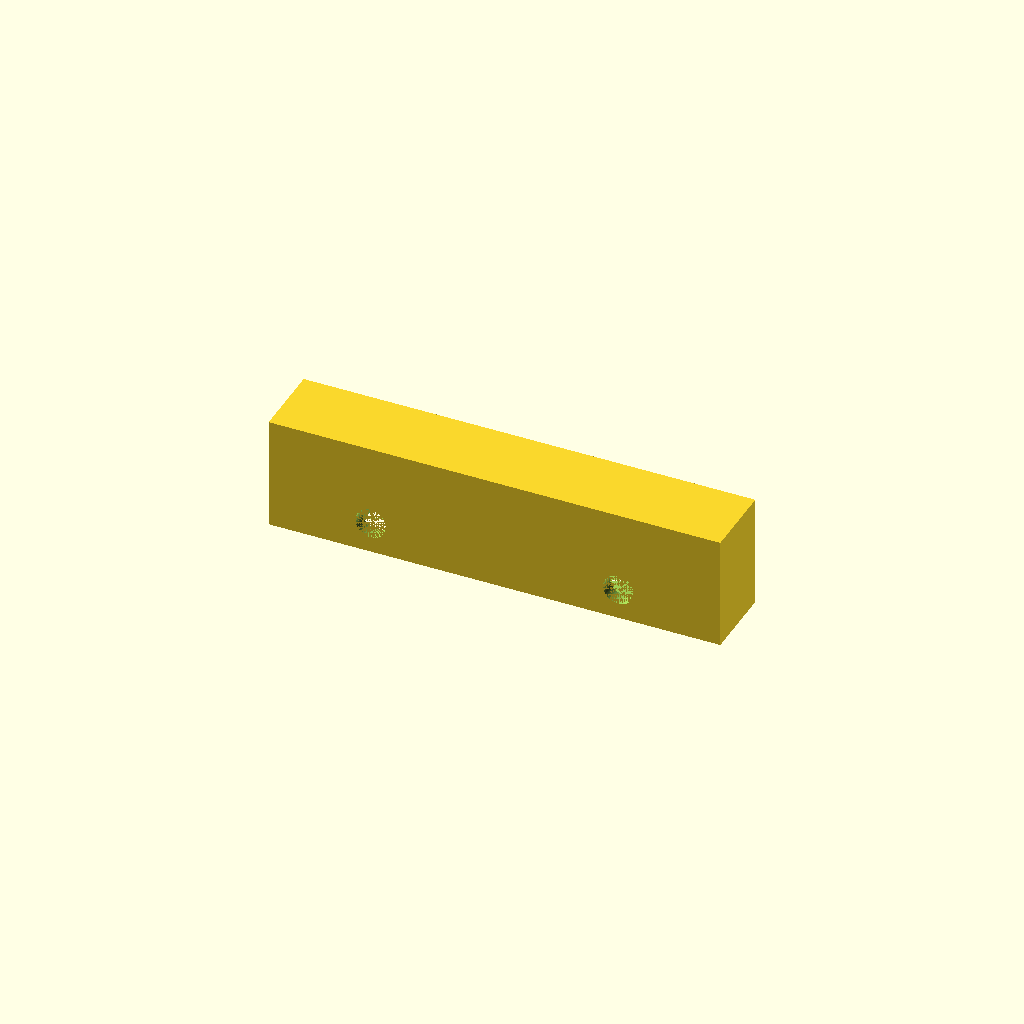
Cell 1: the model at its default parameters.
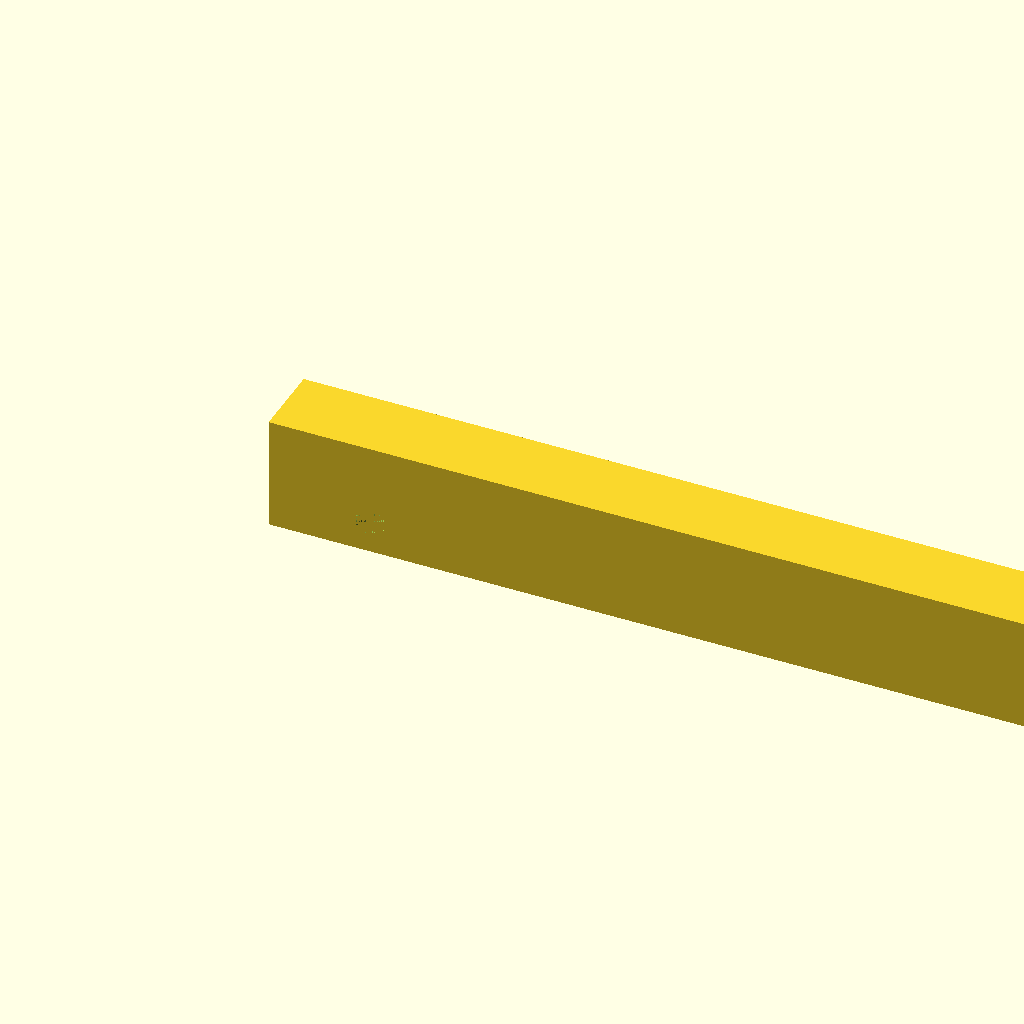
Cell 2: the same model with v_x = 304.8.
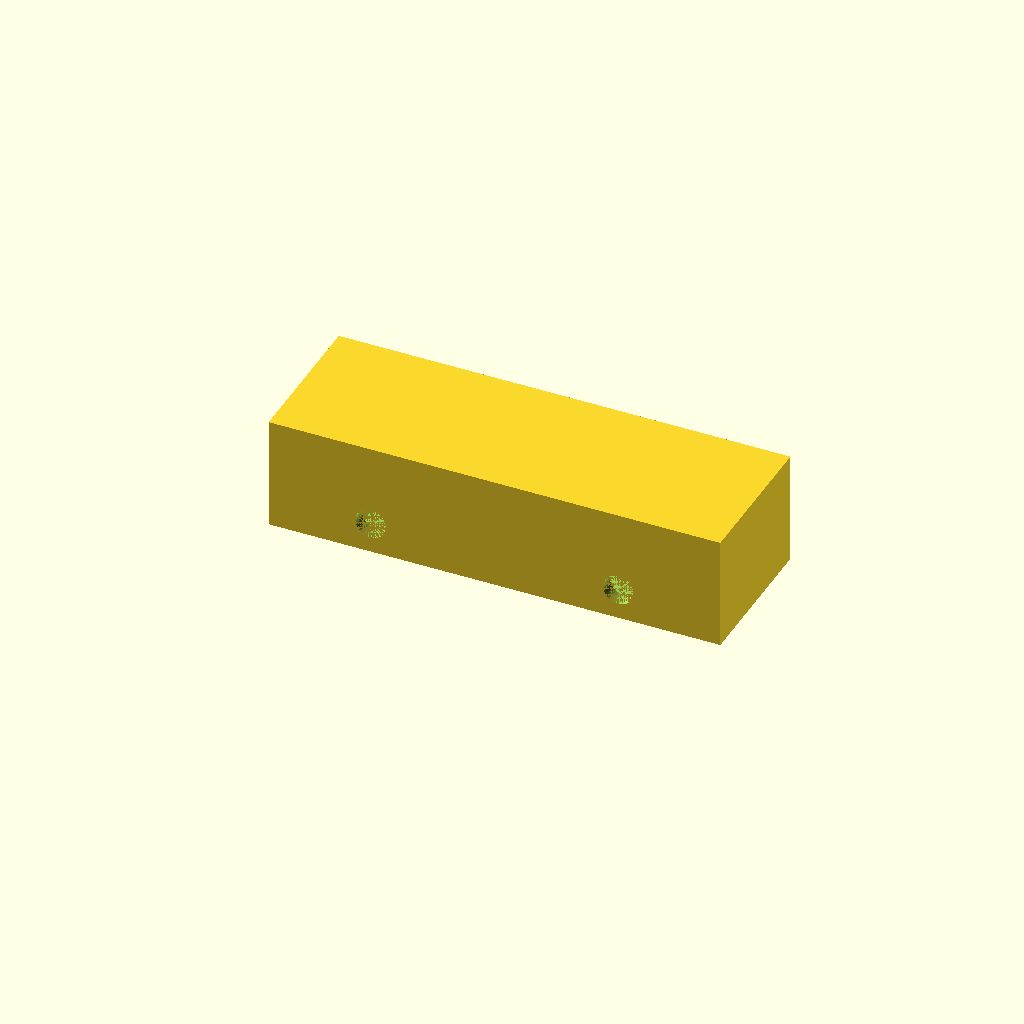
Cell 3: v_y = 50.8 (everything else at default).
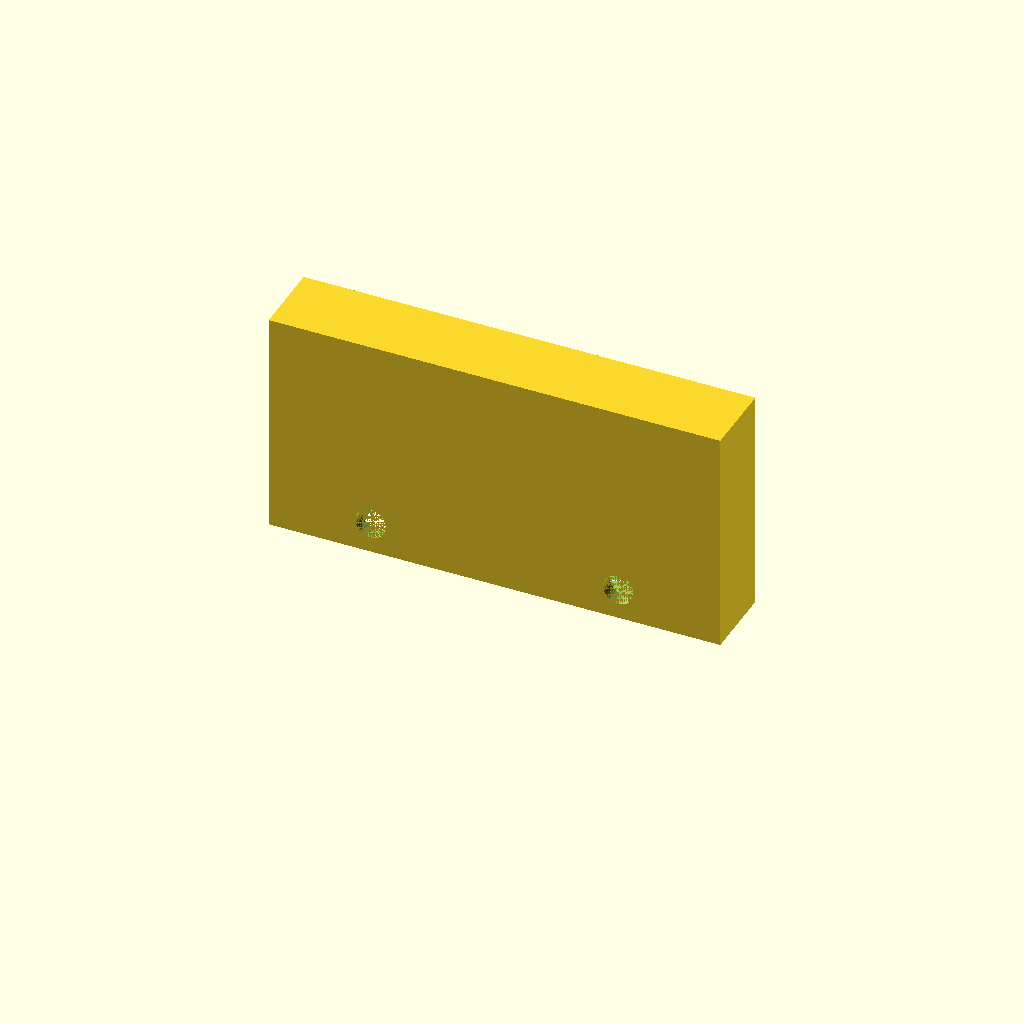
Cell 4: v_z = 76.2 (everything else at default).
All cells are drawn from one camera (rotation 55°, 0°, 25°, orthographic, colour scheme Cornfield), so only the parameter changes between them.
Source of the model, schaper_vise_jaws.scad:

v_x = 152.4; // 6"
v_y = 25.4; // 1"
v_z = 38.1; // 1.5"
hole_dia = 5.1054; // 0.2010"
hhd = hole_dia / 2;
hole_a_x = 34.417; //1.355
hole_a_z = 10.414; //0.41
hole_b_x = v_x - hole_a_x;
hole_b_z = hole_a_z;
jaw_depth = 4.7625; // 3/16" or 0.1875

cutout_x = 101.6; // 4"
cutout_y = v_y - jaw_depth;
cutout_z = 25.4; // 1"

module bolt_hole(x, y, z, dia) {
    translate([x, -0.001, z])
        rotate([-90, 0, 0])
            cylinder(h=(y + 0.002), r=dia, $fn=99);
}

difference() {
    // vise jaw 
    cube([v_x, v_y, v_z]);
    bolt_hole(hole_a_x, v_y, hole_a_z, hole_dia);
    bolt_hole(hole_b_x, v_y, hole_b_z, hole_dia);
    translate([((v_x - cutout_x) / 2), jaw_depth, 0])
        cube([cutout_x, cutout_y, cutout_z]);

};
Parameter table extracted from the source (name, type, default, range or options):
v_x: number, default 152.4
v_y: number, default 25.4
v_z: number, default 38.1
hole_dia: number, default 5.1054
hole_a_x: number, default 34.417
hole_a_z: number, default 10.414
jaw_depth: number, default 4.7625
cutout_x: number, default 101.6
cutout_z: number, default 25.4
